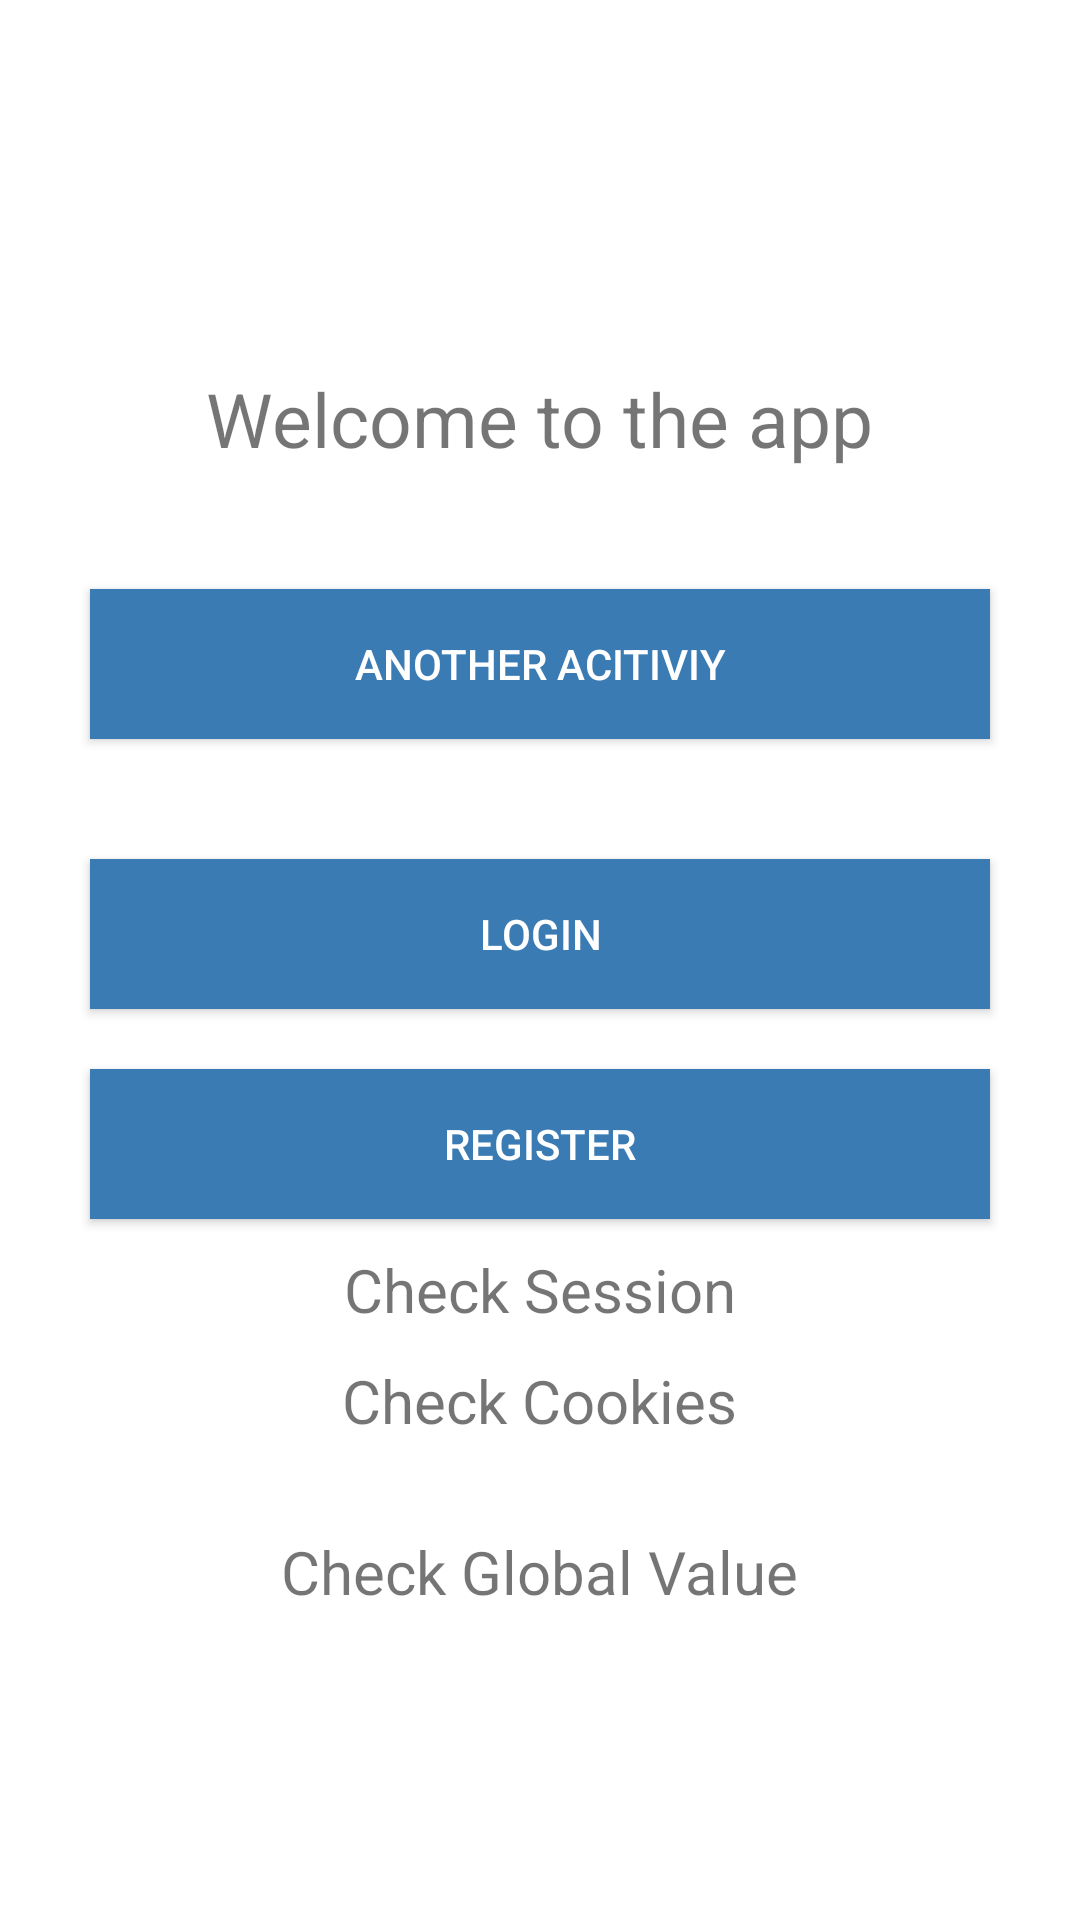

Produce the Android XML layout that renders to this screen, including the resource entries it uses.
<!-- AndroidManifest.xml: activity theme Theme.Noida1 -->
<!-- res/layout/activity_main.xml -->
<?xml version="1.0" encoding="utf-8"?>
<LinearLayout xmlns:android="http://schemas.android.com/apk/res/android"
    xmlns:tools="http://schemas.android.com/tools"
    android:orientation="vertical"
    android:gravity="center"
    android:layout_width="match_parent"
    android:layout_height="match_parent"
    tools:context=".MainActivity">

    
    <TextView
        android:text="Welcome to the app"
        android:textSize="25sp"
        android:padding="20sp"
        android:layout_width="wrap_content"
        android:layout_height="wrap_content" />

    <Button
        android:id="@+id/btnAnotherActivity"
        android:text="Another Acitiviy"
        android:textColor="#FFF"
        android:background="#397bb2"
        android:layout_marginTop="20dp"
        android:layout_marginBottom="20dp"
        android:layout_width="300dp"
        android:layout_height="50dp" />

    <Button
        android:id="@+id/btnLoginActivity"
        android:text="Login"
        android:textColor="#FFF"
        android:background="#397bb2"
        android:layout_marginTop="20dp"
        android:layout_marginBottom="20dp"
        android:layout_width="300dp"
        android:layout_height="50dp" />

    <Button
        android:id="@+id/btnRegisterActivity"
        android:text="Register"
        android:textColor="#FFF"
        android:background="#397bb2"
        android:layout_width="300dp"
        android:layout_height="50dp" />
    <TextView
        android:id="@+id/check_session_on_main_act"
        android:text="Check Session"
        android:textSize="20sp"
        android:layout_marginTop="10dp"
        android:layout_width="wrap_content"
        android:layout_height="wrap_content" />
    <TextView
        android:id="@+id/check_cookies_on_main_act"
        android:text="Check Cookies"
        android:textSize="20sp"
        android:layout_marginTop="10dp"
        android:layout_width="wrap_content"
        android:layout_height="wrap_content" />
    <TextView
        android:id="@+id/check_global_value"
        android:text="Check Global Value"
        android:layout_marginTop="30dp"
        android:textSize="20sp"
        android:layout_width="wrap_content"
        android:layout_height="wrap_content" />

</LinearLayout>
<!-- resources referenced by this layout -->
<resources>
  <style name="Theme.Noida1" parent="Theme.MaterialComponents.Light.DarkActionBar">
  
      </style>
</resources>
